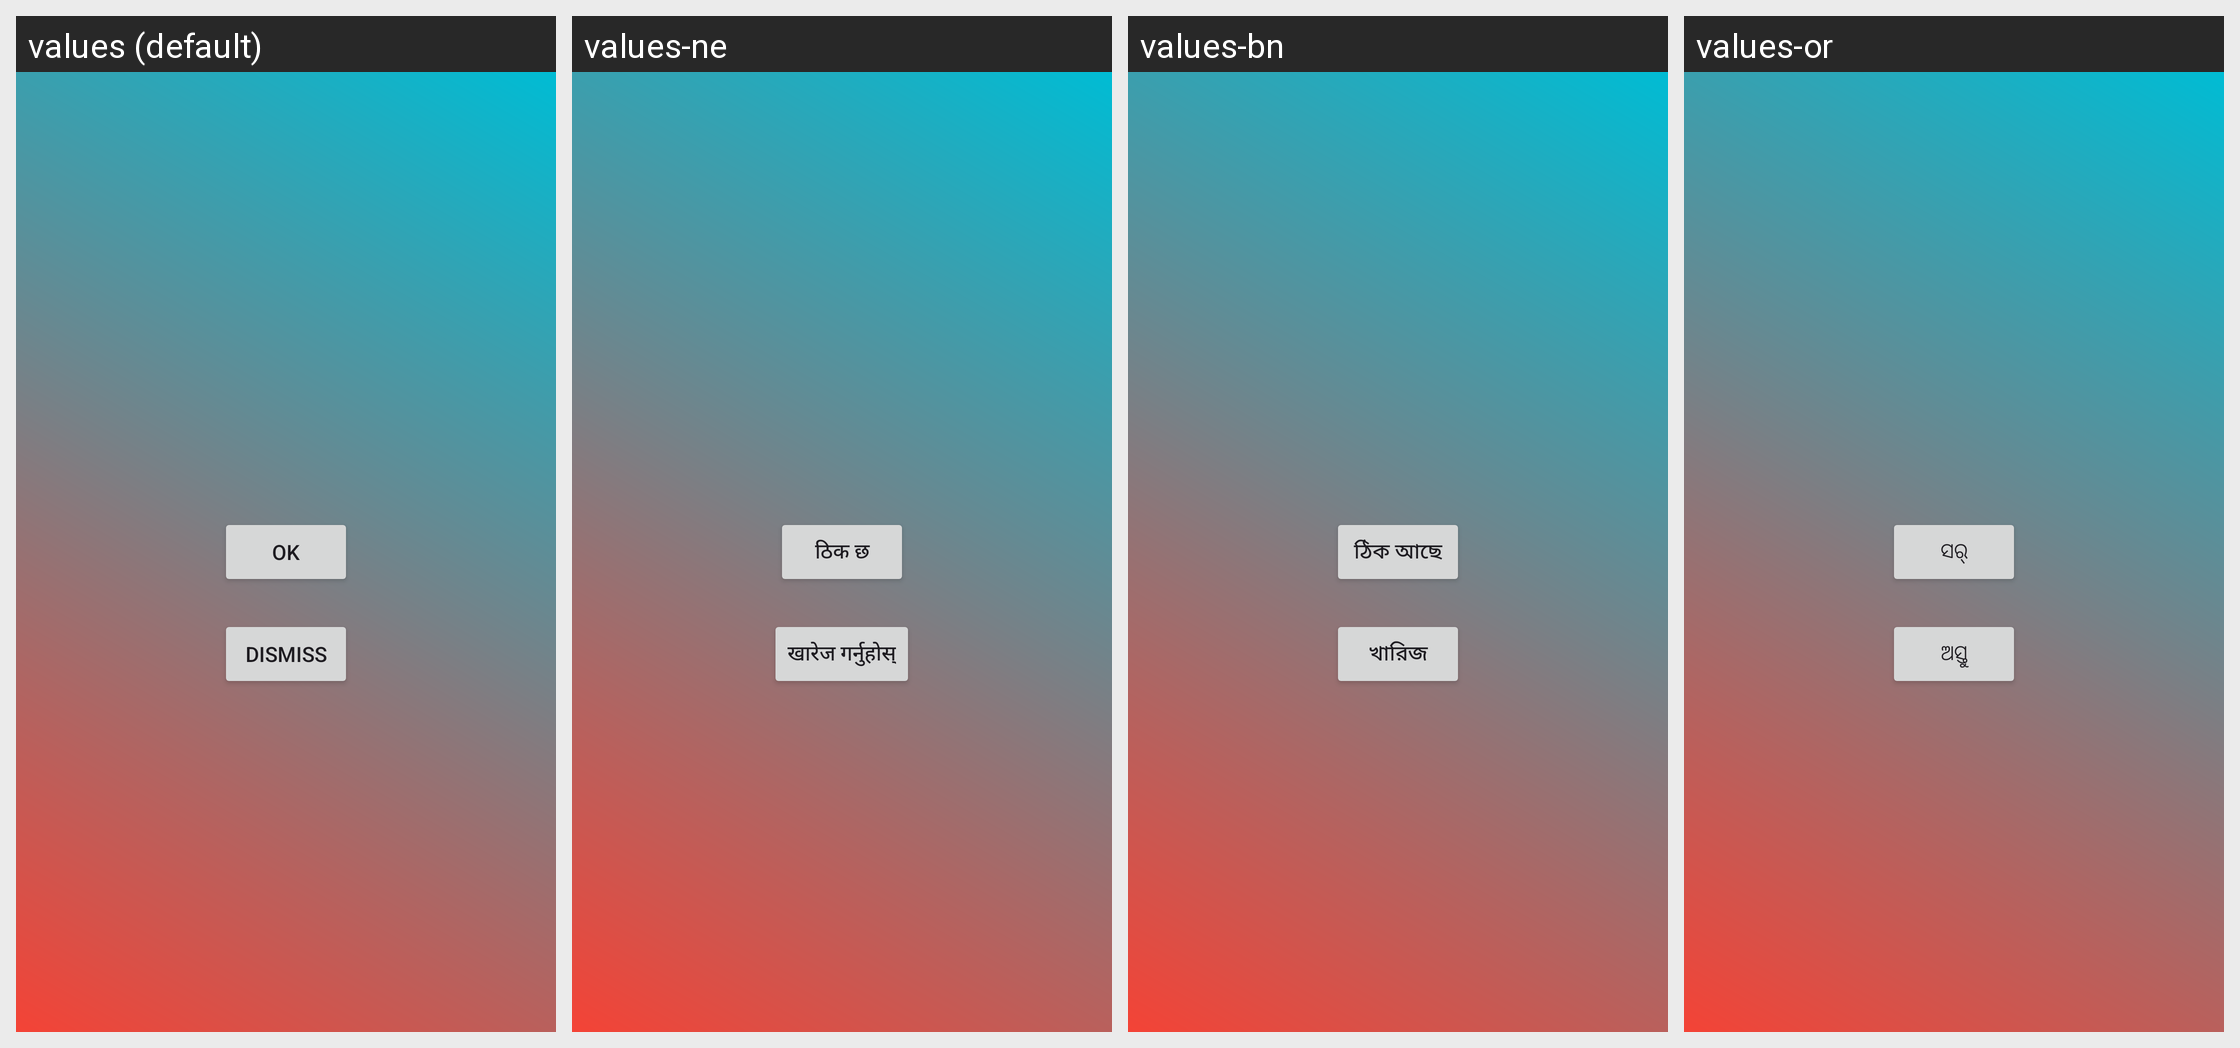

The Android screen above is rendered under several locales of the same app. Produce the string resources it draws, with the default and per-locale values.
Android screen res/layout/activity_reminder.xml rendered under 4 locales, left to right: values (default), values-ne, values-bn, values-or. Device: Nexus 5 (rendered at 1080×1920; each locale shown at half size, 540×960, under a caption strip naming it); theme Theme.Amma.
Other locales in the repository, not shown: values-as, values-gu, values-hi, values-kn, values-ks, values-ml, values-mr, values-pa, values-sd, values-ta, values-te, values-ur.
Strings drawn on this screen, with the default value and each locale's value (text and hints the layout hard-codes, and strings that could not be matched under every locale, appear in the picture but are not listed):

ok
  values: OK
  values-ne: ठिक छ
  values-bn: ঠিক আছে
  values-or: ସର୍

dismiss
  values: Dismiss
  values-ne: खारेज गर्नुहोस्
  values-bn: খারিজ
  values-or: ଅସ୍ତୁ
